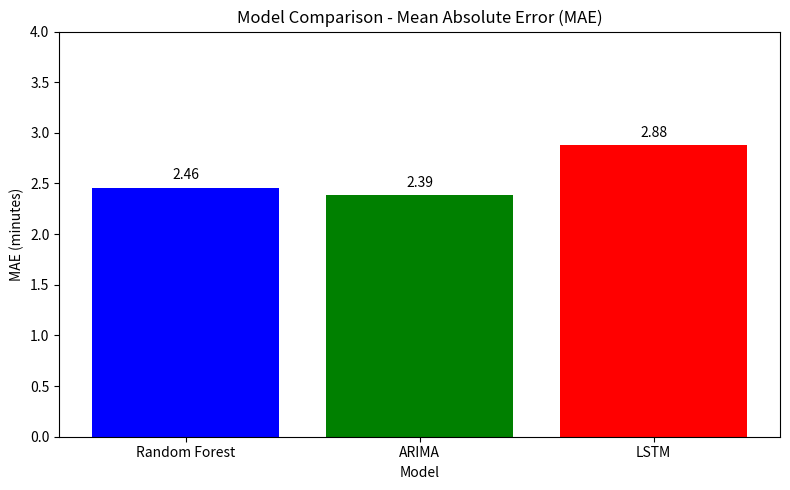

This chart was generated by the following Python code:
import pandas as pd
import matplotlib.pyplot as plt

# 1. Create a dictionary with the results we found
data = {
    "Model": ["Random Forest", "ARIMA", "LSTM"],
    "MAE": [2.46, 2.39, 2.88]
}

# 2. Convert to a DataFrame
df = pd.DataFrame(data)

# 3. Plot the results as a bar chart
plt.figure(figsize=(8, 5))
bars = plt.bar(df["Model"], df["MAE"], color=["blue", "green", "red"])

# 4. Add titles and labels
plt.title("Model Comparison - Mean Absolute Error (MAE)")
plt.xlabel("Model")
plt.ylabel("MAE (minutes)")
plt.ylim(0, 4) # Set y-axis limit so the bars look nice

# 5. Add the exact numbers on top of the bars
for bar in bars:
    yval = bar.get_height()
    plt.text(bar.get_x() + bar.get_width()/2, yval + 0.05, round(yval, 2), ha='center', va='bottom')

plt.tight_layout()

# 6. Save the graph
plt.savefig("model_comparison.png", dpi=150)
plt.show()

print("Success! model_comparison.png created.")
